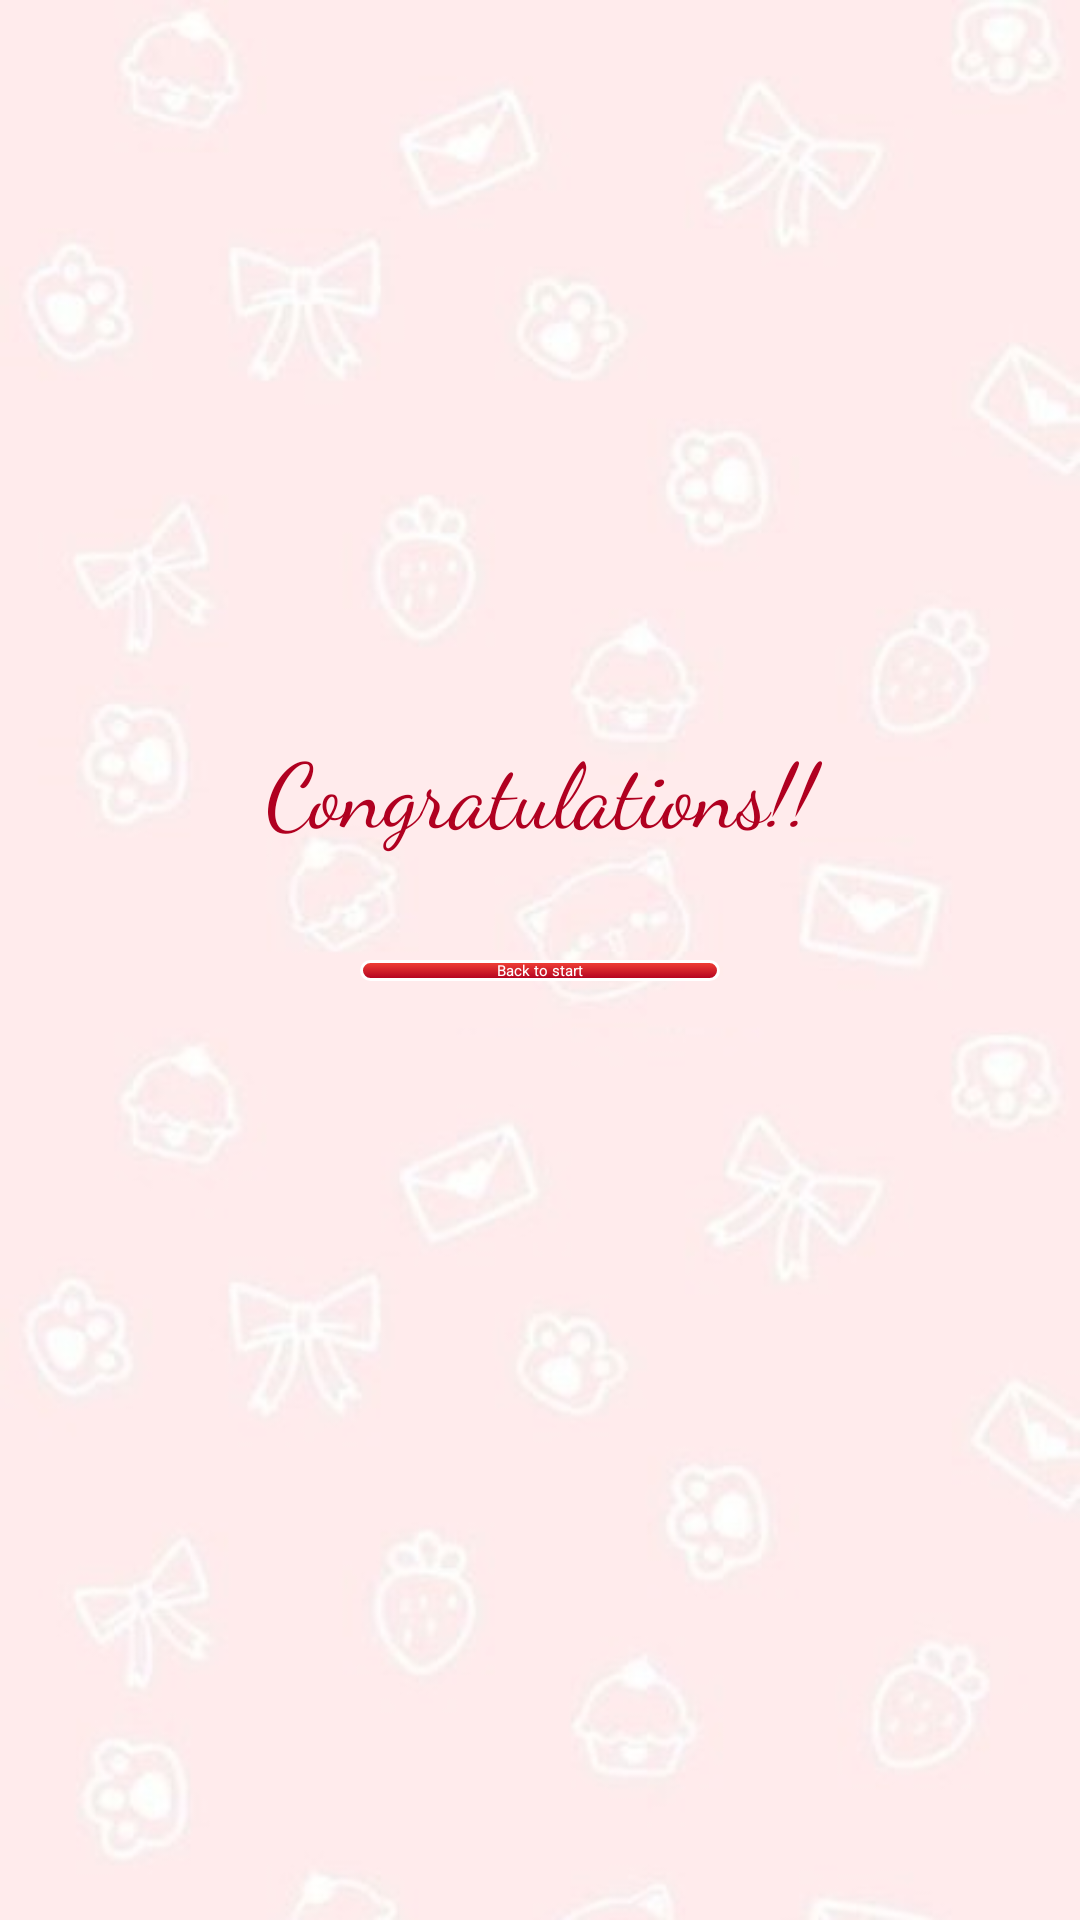

This screen was rendered from an Android layout file. Write that file and the resources it references.
<!-- AndroidManifest.xml: application theme Theme.CAproject -->
<!-- res/layout/activity_endgame.xml -->
<?xml version="1.0" encoding="utf-8"?>
<FrameLayout
    xmlns:android="http://schemas.android.com/apk/res/android"
    android:layout_width="match_parent"
    android:layout_height="match_parent">
    <ImageView
        android:layout_width="match_parent"
        android:layout_height="match_parent"
        android:src="@drawable/app_background_image"
        android:scaleType="centerCrop"/>

<androidx.constraintlayout.widget.ConstraintLayout
    xmlns:app="http://schemas.android.com/apk/res-auto"
    xmlns:tools="http://schemas.android.com/tools"
    android:layout_width="match_parent"
    android:layout_height="match_parent">

    <ImageView
        android:id="@+id/popperAnimation"
        android:layout_width="match_parent"
        android:layout_height="wrap_content"
        android:scaleType="center"
        android:src="@drawable/popper"
        app:layout_constraintBottom_toBottomOf="parent"
        app:layout_constraintTop_toTopOf="parent"
        app:layout_constraintVertical_bias="0.5"
        tools:layout_editor_absoluteX="0dp" />

    <TextView
        android:layout_width="match_parent"
        android:layout_height="wrap_content"
        android:layout_marginBottom="4dp"
        android:text="@string/congrats"
        android:textAlignment="center"
        android:textSize="30dp"
        android:textColor="@color/design_default_color_error"
        android:fontFamily="cursive"
        app:layout_constraintBottom_toTopOf="@+id/timerMessageView"
        tools:layout_editor_absoluteX="0dp" />

    <TextView
        android:id="@+id/timerMessageView"
        android:layout_width="match_parent"
        android:layout_height="wrap_content"
        android:layout_marginBottom="4dp"
        android:fontFamily="cursive"
        android:textColor="@color/design_default_color_error"
        android:textAlignment="center"
        android:textSize="20dp"
        app:layout_constraintBottom_toTopOf="@+id/popperAnimation"
        tools:layout_editor_absoluteX="0dp" />

    <androidx.appcompat.widget.AppCompatButton
        android:gravity="center"
        android:id="@+id/returnHomeBtn"
        android:layout_width="120dp"
        android:layout_height="wrap_content"
        android:background="@drawable/start_button_shape"
        android:text="@string/back_to_start"
        android:textColor="@color/white"
        app:layout_constraintEnd_toEndOf="parent"
        app:layout_constraintStart_toStartOf="parent"
        app:layout_constraintTop_toBottomOf="@+id/popperAnimation" />

</androidx.constraintlayout.widget.ConstraintLayout>
</FrameLayout>
<!-- resources referenced by this layout -->
<resources>
  <color name="white">#FFFFFFFF</color>
  <!-- drawable app_background_image: jpg bitmap (drawable, 21871 bytes) -->
  <!-- drawable start_button_shape (drawable) -->
  <?xml version="1.0" encoding="utf-8"?>
  <selector xmlns:android="http://schemas.android.com/apk/res/android" >
      <item android:state_pressed="true" >
          <shape android:shape="rectangle"  >
              <corners android:radius="3dip" />
              <stroke android:width="1dip" android:color="#F44336" />
              <gradient android:angle="-90" android:startColor="#F44336"
                  android:endColor="#F44336" />
          </shape>
      </item>
      <item android:state_focused="true">
          <shape android:shape="rectangle"  >
              <corners android:radius="3dip" />
              <stroke android:width="1dip" android:color="#F44336" />
              <solid android:color="#F44336"/>
          </shape>
      </item>
      <item >
          <shape android:shape="rectangle"  >
              <corners android:radius="3dip" />
              <stroke android:width="1dip" android:color="@color/white" />
              <gradient android:angle="-90" android:startColor="#F44336"
                  android:endColor="@color/design_default_color_error" />
          </shape>
      </item>
  </selector>
  <string name="back_to_start">Back to start</string>
  <string name="congrats">Congratulations!!</string>
</resources>
